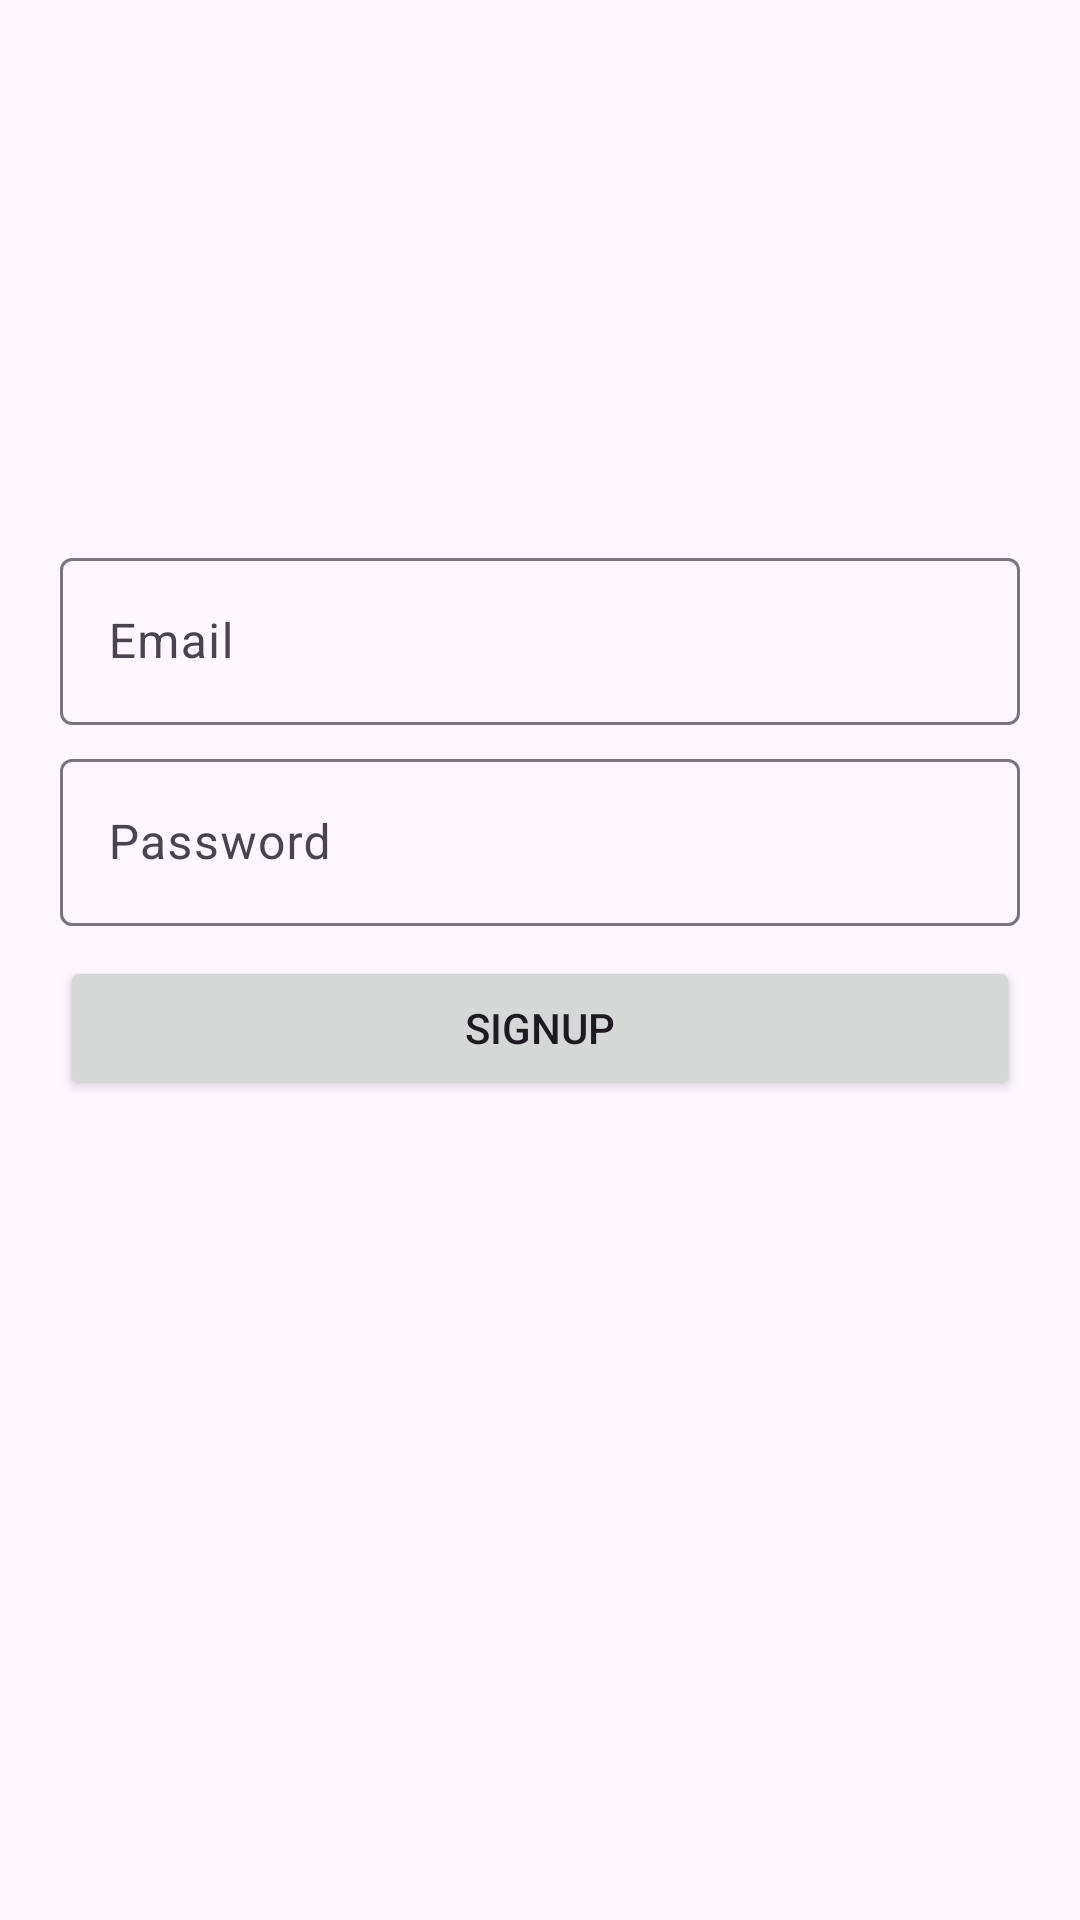

Here is an Android app screen rendered from its layout file. Give the layout XML and the strings, colors and styles it references.
<!-- AndroidManifest.xml: application theme Theme.Paark -->
<!-- res/layout/fragment_signup.xml -->
<?xml version="1.0" encoding="utf-8"?>
<FrameLayout xmlns:android="http://schemas.android.com/apk/res/android"
    xmlns:app="http://schemas.android.com/apk/res-auto"
    xmlns:tools="http://schemas.android.com/tools"
    android:layout_width="match_parent"
    android:layout_height="match_parent"
    tools:context=".ui.Login.Fragments.SignupFragment">

    <androidx.constraintlayout.widget.ConstraintLayout
        android:layout_width="match_parent"
        android:layout_height="match_parent"
        android:padding="20dp">

        <LinearLayout
            android:layout_width="match_parent"
            android:layout_height="wrap_content"
            android:orientation="vertical"
            app:layout_constraintBottom_toBottomOf="parent"
            app:layout_constraintEnd_toEndOf="parent"
            app:layout_constraintHorizontal_bias="0.5"
            app:layout_constraintStart_toStartOf="parent"
            app:layout_constraintTop_toTopOf="parent"
            app:layout_constraintVertical_bias="0.39">

            <com.google.android.material.textfield.TextInputLayout
                android:id="@+id/outlinedTextField"
                android:layout_width="match_parent"
                android:layout_height="match_parent"
                android:layout_marginVertical="3dp"
                android:hint="Email">

                <com.google.android.material.textfield.TextInputEditText
                    android:id="@+id/emails"
                    android:layout_width="match_parent"
                    android:layout_height="wrap_content" />

            </com.google.android.material.textfield.TextInputLayout>

            <com.google.android.material.textfield.TextInputLayout
                android:id="@+id/outlinedTextField2"
                android:layout_width="match_parent"
                android:layout_height="match_parent"
                android:layout_marginVertical="3dp"
                android:hint="Mobile Number"
                android:visibility="gone">

                <com.google.android.material.textfield.TextInputEditText
                    android:id="@+id/mobiles"
                    android:layout_width="match_parent"
                    android:layout_height="wrap_content"
                    android:inputType="number" />

            </com.google.android.material.textfield.TextInputLayout>

            <com.google.android.material.textfield.TextInputLayout
                android:id="@+id/outlinedTextField3"
                android:layout_width="match_parent"
                android:layout_height="wrap_content"
                android:layout_marginVertical="3dp"
                android:hint="Password">

                <com.google.android.material.textfield.TextInputEditText
                    android:id="@+id/passwords"
                    android:layout_width="match_parent"
                    android:layout_height="wrap_content"
                    android:inputType="textPassword" />

            </com.google.android.material.textfield.TextInputLayout>

            <Button
                android:id="@+id/signup1"
                android:layout_width="match_parent"
                android:layout_height="wrap_content"
                android:layout_marginVertical="7dp"
                android:text="Signup"
                app:cornerRadius="2dp" />
        </LinearLayout>
    </androidx.constraintlayout.widget.ConstraintLayout>
</FrameLayout>
<!-- resources referenced by this layout -->
<resources>
  <style name="Theme.Paark" parent="Theme.Material3.DayNight.NoActionBar">
          
          <item name="colorPrimary">@color/purple_500</item>
          <item name="colorPrimaryVariant">@color/purple_700</item>
          <item name="colorOnPrimary">@color/white</item>
          
          <item name="colorSecondary">@color/teal_200</item>
          <item name="colorSecondaryVariant">@color/teal_700</item>
          <item name="colorOnSecondary">@color/black</item>
          
          <item name="android:statusBarColor">?attr/colorPrimaryVariant</item>
          
  
  
      </style>
  <!-- not gathered from this repository: default colours our renderer supplied (Android Studio template values) -->
  <color name="purple_500">#FF6200EE</color>
  <color name="purple_700">#FF3700B3</color>
  <color name="teal_200">#FF03DAC5</color>
  <color name="teal_700">#FF018786</color>
  <color name="black">#FF000000</color>
  <color name="white">#FFFFFFFF</color>
</resources>
